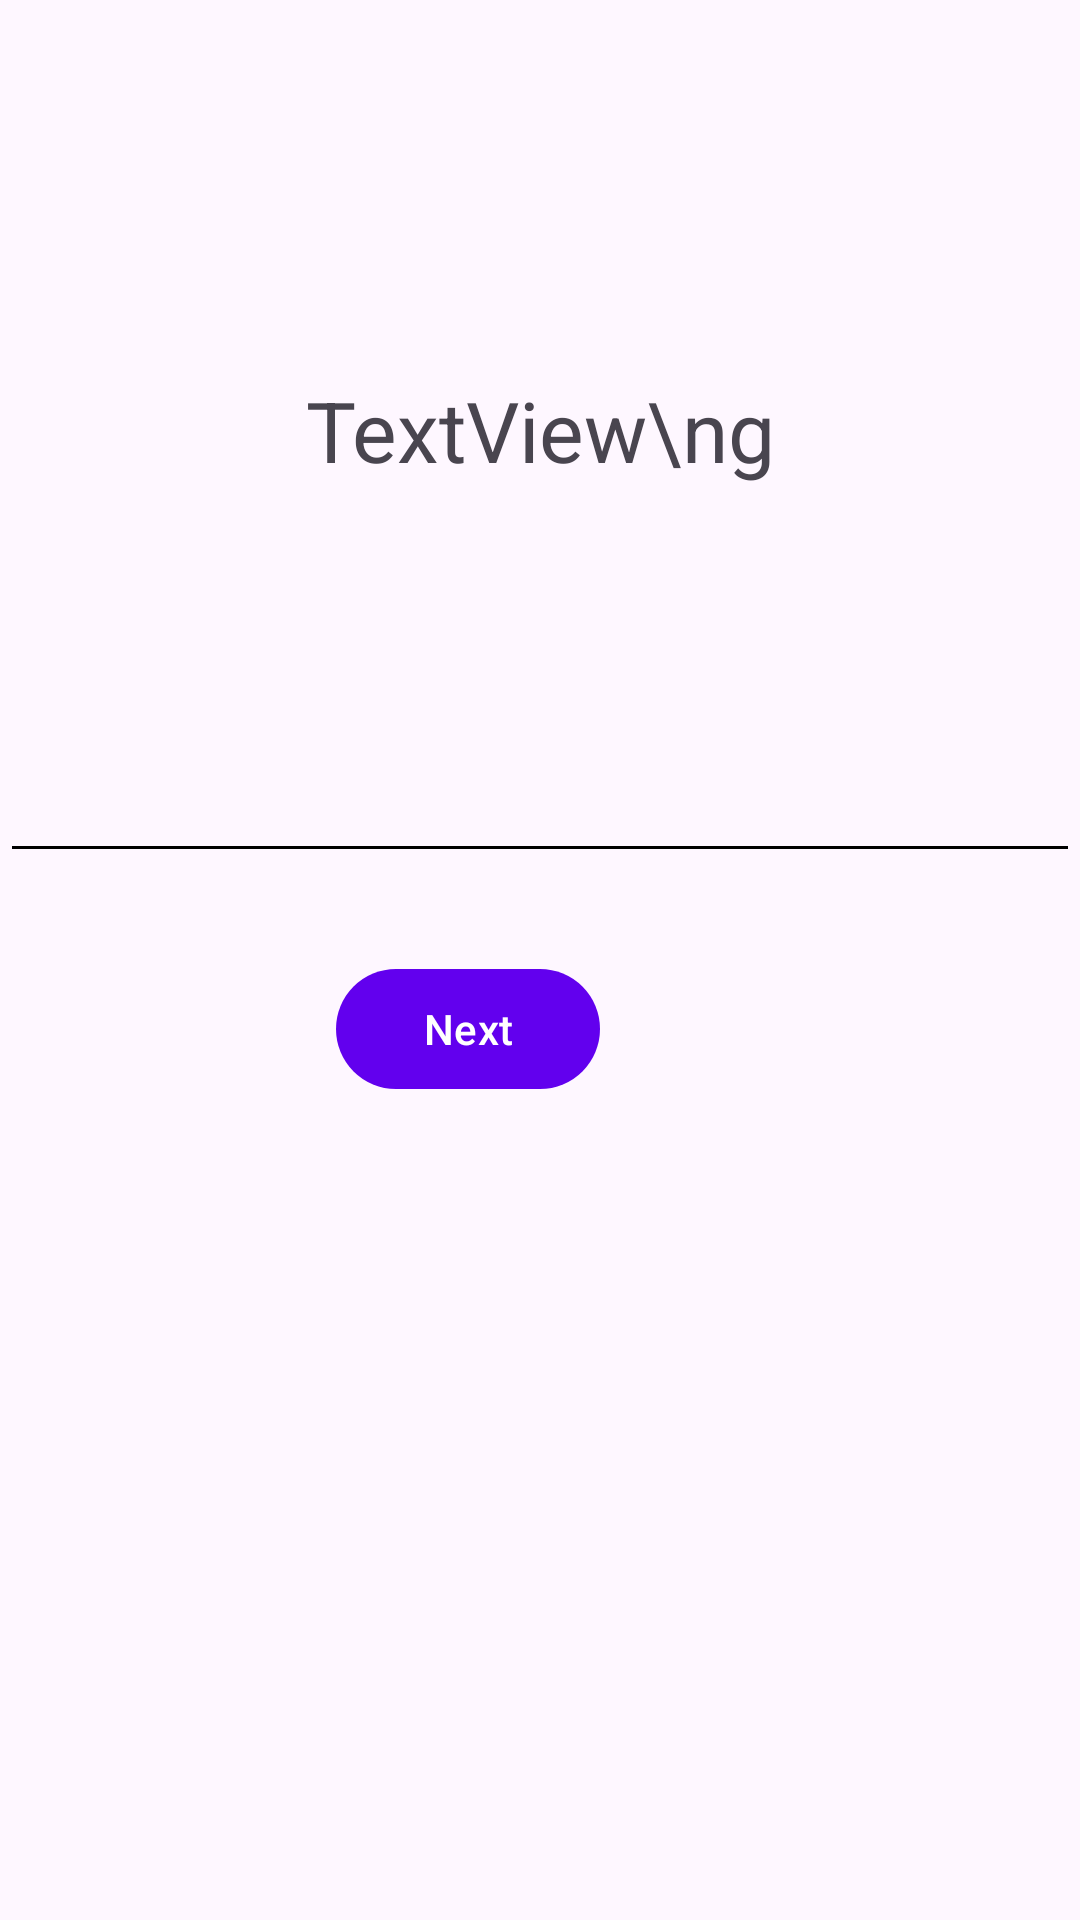

Layout XML and referenced resources for this Android screen:
<!-- AndroidManifest.xml: application theme Theme.SpellTester -->
<!-- res/layout/activity_spell_testing.xml -->
<?xml version="1.0" encoding="utf-8"?>
<androidx.constraintlayout.widget.ConstraintLayout xmlns:android="http://schemas.android.com/apk/res/android"
    xmlns:app="http://schemas.android.com/apk/res-auto"
    xmlns:tools="http://schemas.android.com/tools"
    android:layout_width="match_parent"
    android:layout_height="match_parent"
    tools:context=".ui.SpellTestingActivity">
    <com.google.android.material.button.MaterialButton
        android:id="@+id/btn_next"
        android:layout_width="wrap_content"
        android:layout_height="wrap_content"
        android:layout_marginTop="28dp"
        android:layout_marginEnd="160dp"
        android:text="@string/next"
        app:layout_constraintEnd_toEndOf="parent"
        app:layout_constraintTop_toBottomOf="@+id/txt_spell" />

    <com.google.android.material.textfield.TextInputEditText
        android:id="@+id/txt_spell"
        android:layout_width="match_parent"
        android:layout_height="60dp"
        android:layout_marginTop="40dp"
        android:inputType="textPersonName"
        android:maxLines="2"
        app:layout_constraintStart_toStartOf="parent"
        app:layout_constraintTop_toBottomOf="@+id/txt_head" />

    <TextView
        android:id="@+id/txt_info"
        android:layout_width="match_parent"
        android:layout_height="40dp"
        android:layout_marginTop="24dp"
        app:layout_constraintStart_toStartOf="parent"
        app:layout_constraintTop_toTopOf="parent"
        android:textStyle="bold"/>

    <TextView
        android:id="@+id/txt_head"
        android:layout_width="match_parent"
        android:layout_height="95sp"
        android:layout_marginTop="32dp"
        android:gravity="center"
        android:lines="2"
        android:text="TextView\ng"
        android:textSize="28dp"
        app:layout_constraintEnd_toEndOf="parent"
        app:layout_constraintHorizontal_bias="0.0"
        app:layout_constraintStart_toStartOf="parent"
        app:layout_constraintTop_toBottomOf="@+id/txt_info" />
</androidx.constraintlayout.widget.ConstraintLayout>
<!-- resources referenced by this layout -->
<resources>
  <string name="next">Next</string>
  <style name="Theme.SpellTester" parent="Base.Theme.SpellTester" />
  <style name="Base.Theme.SpellTester" parent="Theme.Material3.DayNight.NoActionBar">
          
          <item name="colorPrimary">@color/purple_500</item>
          <item name="colorPrimaryVariant">@color/purple_200</item>
          <item name="colorOnPrimary">@color/white</item>
          
          <item name="colorSecondary">@color/teal_200</item>
          <item name="colorSecondaryVariant">@color/teal_700</item>
          <item name="colorOnSecondary">@color/black</item>
          
          <item name="android:statusBarColor">?attr/colorPrimaryVariant</item>
          
          <item name="android:textColorPrimary">@color/black</item>
          <item name="android:textColorSecondary">@color/black</item>
  
      </style>
  <color name="purple_500">#6200EE</color>
  <color name="purple_200">#BB86FC</color>
  <color name="white">#FFFFFFFF</color>
  <color name="teal_200">#03DAC5</color>
  <color name="teal_700">#018786</color>
  <color name="black">#FF000000</color>
</resources>
